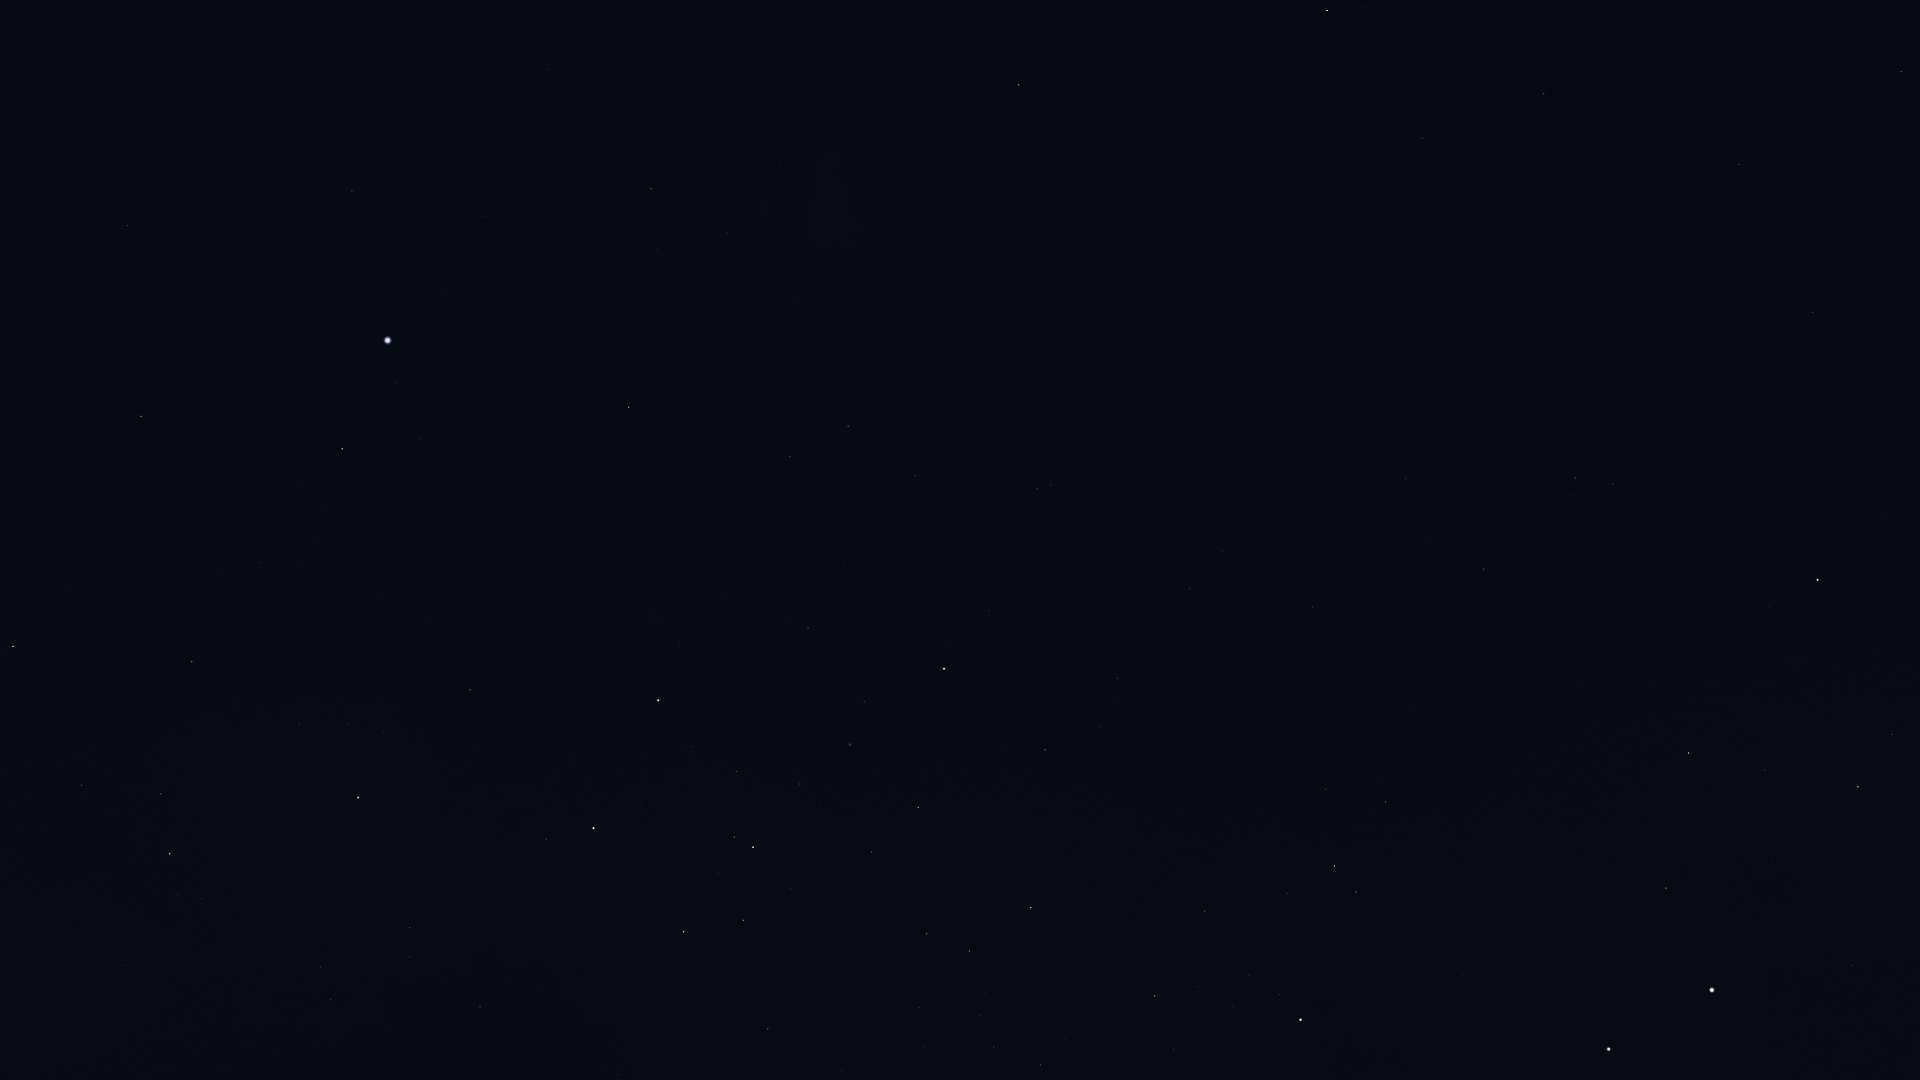

The table this chart was drawn from, first rows:
Star_ID, Name, X, Y
2021, HIP 2021, 1327, 11
17678, HIP 17678, 1019, 85
21949, HIP 21949, 893, 132
25918, HIP 25918, 994, 257
26069, HIP 26069, 651, 189
26380, Bubup, 927, 252
27100, HIP 27100, 727, 233
27321, HIP 27321, 352, 191
27530, HIP 27530, 483, 216
27890, HIP 27890, 657, 250
28328, HIP 28328, 127, 225
30438, Canopus, 388, 340
31685, HIP 31685, 141, 416
31895, Nosaxa, 284, 413
32607, HIP 32607, 629, 407
32768, HIP 32768, 342, 449
34481, HIP 34481, 848, 426
35228, HIP 35228, 790, 457
35264, HIP 35264, 13, 646
36377, HIP 36377, 192, 662
37284, Ceibo, 1048, 428
37504, HIP 37504, 915, 476
38041, Tapecue, 488, 646
39429, Naos, 170, 854
39794, HIP 39794, 843, 562
40702, HIP 40702, 1037, 489
41037, Avior, 658, 700
41312, HIP 41312, 808, 628
42536, HIP 42536, 546, 839
42568, HIP 42568, 693, 747
42913, Alsephina, 593, 828
44382, HIP 44382, 864, 701
45080, HIP 45080, 734, 837
45238, Miaplacidus, 944, 669
45556, Aspidiske, 753, 847
45941, Markeb, 683, 932
48774, HIP 48774, 768, 1029
50099, HIP 50099, 1045, 750
50371, HIP 50371, 927, 934
51232, HIP 51232, 919, 1008
51839, HIP 51839, 1190, 589
52419, HIP 52419, 1031, 907
52468, HIP 52468, 986, 993
53253, HIP 53253, 994, 1047
54463, HIP 54463, 1040, 1065
56561, HIP 56561, 1155, 996
57363, HIP 57363, 1205, 911
60000, HIP 60000, 1312, 607
60644, Tupã, 1300, 996
60718, Acrux, 1300, 1020
61199, HIP 61199, 1326, 789
61585, HIP 61585, 1334, 866
62322, HIP 62322, 1356, 892
68702, Hadar, 1609, 1049
70638, HIP 70638, 1406, 478
71680, Men, 944, 195
71681, Toliman, 1712, 990
71683, Rigil Kentaurus, 1712, 990
71908, HIP 71908, 1666, 888
72370, HIP 72370, 1484, 569
... 14 more rows
